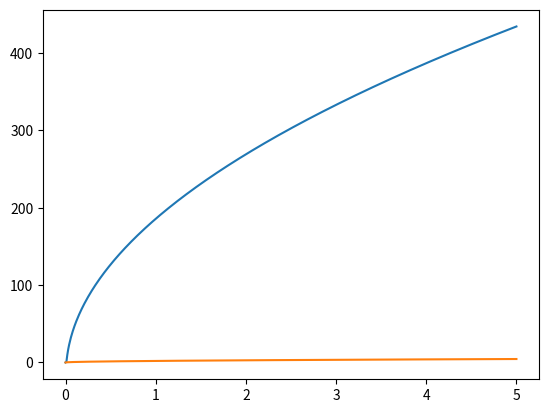

Here is the Python script that generated this plot:
#本程序实现求解无升力构型的F函数
#同时求解出近场的压力信号

import math
import numpy as np
import matplotlib.pyplot as plt


X = np.ones(501)

#提取体积分布数据中的两列数据
for i in range(0,501):
    c = 0.01 * i
    X[i] = c
    #Y0[i] = ca

a = len(X)
print(X)
#print(Y)

#通过变上限积分求解F函数，积分使用梯形公式
F = np.ones(a,dtype=np.float64)   #产生一个长度为a的初始化数组
F[0] = 0         #强制F的第一个值为0

for i in range(1,a):
    #内层积分，积到x
    s = 0
    for j in range(0,i-1):
        s0 =((1 / math.sqrt(X[i]-X[j+1])) + (1 / math.sqrt(X[i]-X[j])) * (X[j + 1] - X[j]) / (2))
        #s0 = (((Y0[j+1] + Y0[j]) * (X[j + 1] - X[j])) / (2))    #第(j+1)个梯形的面积
        s = s0 + s    #S为最后的积分
    #内层积分，积到x
        F[i] = s
print(F)

y = np.ones(a,dtype=np.float64)
for i in range(0,501,1):
    x = i * 0.01
    y[i] = 2 * x**(0.5)
   
#绘制F函数的图像
plt.plot(X,F)
plt.plot(X,y)
plt.show()
